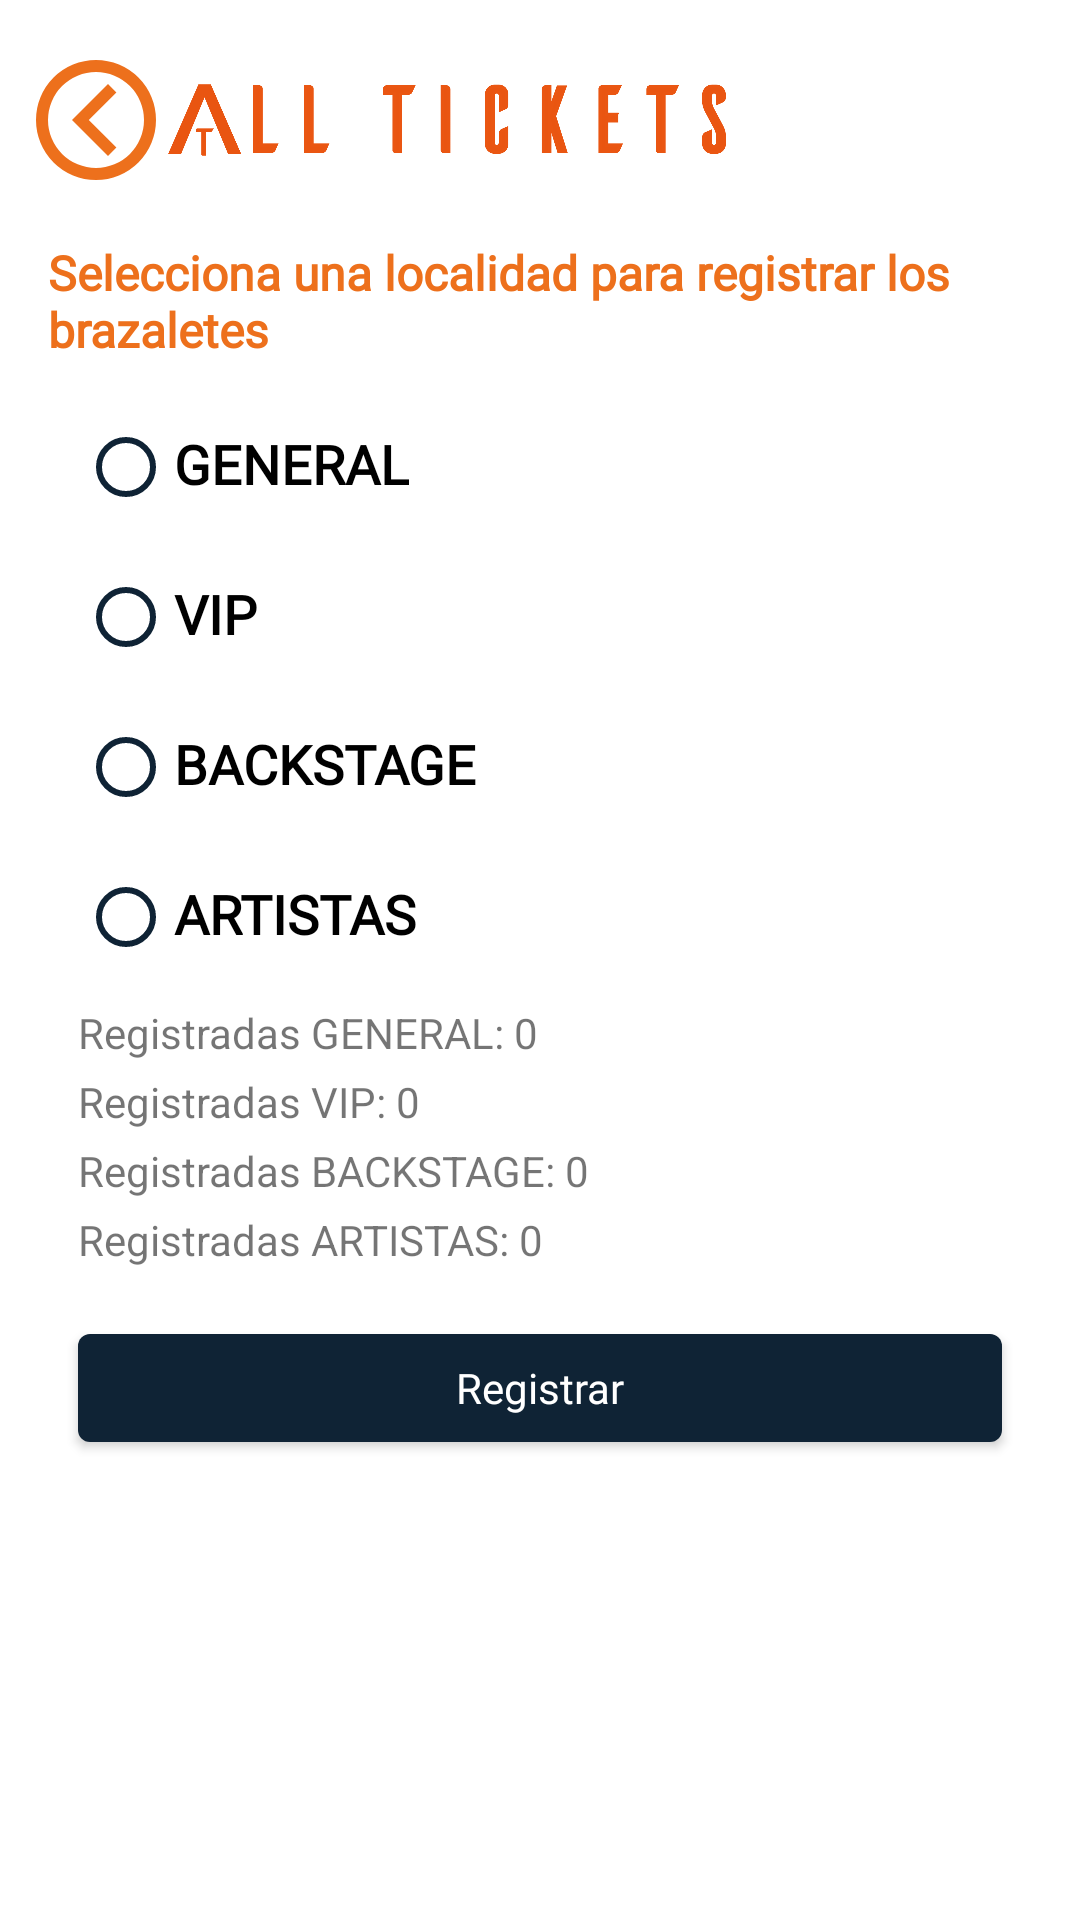

Produce the Android XML layout that renders to this screen, including the resource entries it uses.
<!-- AndroidManifest.xml: application theme Theme.RegistrosAllCashless.NoActionBar.Light -->
<!-- res/layout/activity_selector_localidad.xml -->
<?xml version="1.0" encoding="utf-8"?>
<androidx.constraintlayout.widget.ConstraintLayout xmlns:android="http://schemas.android.com/apk/res/android"
    xmlns:app="http://schemas.android.com/apk/res-auto"
    xmlns:tools="http://schemas.android.com/tools"
    android:id="@+id/main"
    android:layout_width="match_parent"
    android:layout_height="match_parent"
    tools:context=".view.SelectorLocalidadActivity">

    <ProgressBar
        android:id="@+id/progressBar"
        android:layout_width="wrap_content"
        android:layout_height="wrap_content"
        android:layout_centerInParent="true"
        android:elevation="12dp"
        android:indeterminate="true"
        android:visibility="gone"
        app:layout_constraintBottom_toBottomOf="parent"
        app:layout_constraintEnd_toEndOf="parent"
        app:layout_constraintStart_toStartOf="parent"
        app:layout_constraintTop_toTopOf="parent" />

    
    <View
        android:id="@+id/darkBackground"
        android:layout_width="match_parent"
        android:layout_height="match_parent"
        android:background="@android:color/black"
        android:alpha="0.6"
        android:elevation="8dp"
        android:visibility="gone" />

    <LinearLayout
        android:id="@+id/linearLayout"
        android:layout_width="match_parent"
        android:layout_height="wrap_content"
        android:layout_marginStart="8dp"
        android:layout_marginTop="16dp"
        android:layout_marginEnd="8dp"
        android:gravity="center_vertical"
        android:orientation="horizontal"
        app:layout_constraintEnd_toEndOf="parent"
        app:layout_constraintStart_toStartOf="parent"
        app:layout_constraintTop_toTopOf="parent"
        tools:ignore="UselessParent"
        tools:visibility="visible">

        <ImageButton
            android:id="@+id/btnBack"
            android:layout_width="48dp"
            android:layout_height="48dp"
            android:background="@color/cardview_light_background"
            android:contentDescription="@string/back"
            android:src="@drawable/back_icon" />

        <ImageView
            android:id="@+id/imgLogo"
            android:layout_width="186dp"
            android:layout_height="match_parent"
            android:layout_marginStart="0dp"
            android:adjustViewBounds="false"
            android:cropToPadding="false"
            android:scaleType="fitCenter"
            app:srcCompat="@drawable/logo2"
            tools:srcCompat="@drawable/logo2"
            tools:ignore="ContentDescription" />
    </LinearLayout>

    <androidx.constraintlayout.widget.ConstraintLayout
        android:id="@+id/container2"
        android:layout_width="match_parent"
        android:layout_height="wrap_content"
        android:layout_marginTop="16dp"
        android:paddingStart="16dp"
        android:paddingEnd="16dp"
        app:layout_constraintEnd_toEndOf="parent"
        app:layout_constraintStart_toStartOf="parent"
        app:layout_constraintTop_toBottomOf="@+id/linearLayout">


        <androidx.constraintlayout.widget.ConstraintLayout
            android:id="@+id/containerLocalidades"
            android:layout_width="match_parent"
            android:layout_height="match_parent"
            app:layout_constraintEnd_toEndOf="parent"
            app:layout_constraintHorizontal_bias="0.0"
            app:layout_constraintStart_toStartOf="parent"
            app:layout_constraintTop_toTopOf="parent">

            <TextView
                android:id="@+id/textView5"
                style="@style/LabelsTextStyle"
                android:layout_width="wrap_content"
                android:layout_height="match_parent"
                android:text="@string/seleccion_metodo_pago"
                app:layout_constraintEnd_toEndOf="parent"
                app:layout_constraintStart_toStartOf="parent"
                app:layout_constraintTop_toTopOf="parent" />

            <LinearLayout
                android:layout_width="match_parent"
                android:layout_height="wrap_content"
                android:orientation="vertical"
                android:layout_marginStart="10dp"
                android:layout_marginTop="10dp"
                app:layout_constraintEnd_toEndOf="parent"
                app:layout_constraintStart_toStartOf="parent"
                app:layout_constraintTop_toBottomOf="@+id/textView5">

                
                <RadioGroup
                    android:id="@+id/LocalidadRadioGroup"
                    android:layout_width="350dp"
                    android:layout_height="wrap_content"
                    android:orientation="vertical">

                    <RadioButton
                        android:id="@+id/RadioButton1"
                        style="@style/CustomRadioButtonStyle"
                        android:layout_width="wrap_content"
                        android:layout_height="50dp"
                        android:text="GENERAL"/>

                    <RadioButton
                        android:id="@+id/RadioButton2"
                        style="@style/CustomRadioButtonStyle"
                        android:layout_width="wrap_content"
                        android:layout_height="50dp"
                        android:text="VIP"/>

                    <RadioButton
                        android:id="@+id/RadioButton3"
                        style="@style/CustomRadioButtonStyle"
                        android:layout_width="wrap_content"
                        android:layout_height="50dp"
                        android:text="BACKSTAGE"/>

                    <RadioButton
                        android:id="@+id/RadioButton4"
                        style="@style/CustomRadioButtonStyle"
                        android:layout_width="wrap_content"
                        android:layout_height="50dp"
                        android:text="ARTISTAS"/>
                </RadioGroup>

                
                <TextView
                    android:id="@+id/tvCantGeneral"
                    style="@style/TextAppearance.AppCompat.Small"
                    android:layout_width="wrap_content"
                    android:layout_height="wrap_content"
                    android:layout_marginTop="4dp"
                    android:text="Registradas GENERAL: 0"/>

                <TextView
                    android:id="@+id/tvCantVip"
                    style="@style/TextAppearance.AppCompat.Small"
                    android:layout_width="wrap_content"
                    android:layout_height="wrap_content"
                    android:layout_marginTop="4dp"
                    android:text="Registradas VIP: 0"/>

                <TextView
                    android:id="@+id/tvCantBackstage"
                    style="@style/TextAppearance.AppCompat.Small"
                    android:layout_width="wrap_content"
                    android:layout_height="wrap_content"
                    android:layout_marginTop="4dp"
                    android:text="Registradas BACKSTAGE: 0"/>

                <TextView
                    android:id="@+id/tvCantArtistas"
                    style="@style/TextAppearance.AppCompat.Small"
                    android:layout_width="wrap_content"
                    android:layout_height="wrap_content"
                    android:layout_marginTop="4dp"
                    android:text="Registradas ARTISTAS: 0"/>
            </LinearLayout>


        </androidx.constraintlayout.widget.ConstraintLayout>

        <com.google.android.material.button.MaterialButton
            android:id="@+id/btnRegistrar"
            style="@style/RecargarButtonStyle"
            android:layout_width="match_parent"
            android:layout_height="wrap_content"
            android:layout_marginTop="16dp"
            android:padding="8dp"
            android:text="@string/registrar"
            app:backgroundTint="@color/blue"
            app:layout_constraintEnd_toEndOf="parent"
            app:layout_constraintHorizontal_bias="0.526"
            app:layout_constraintStart_toStartOf="parent"
            app:layout_constraintTop_toBottomOf="@+id/containerLocalidades" />


    </androidx.constraintlayout.widget.ConstraintLayout>

</androidx.constraintlayout.widget.ConstraintLayout>
<!-- resources referenced by this layout -->
<resources>
  <color name="blue">#0F2335</color>
  <!-- drawable back_icon (drawable) -->
  <?xml version="1.0" encoding="utf-8"?>
  <vector xmlns:android="http://schemas.android.com/apk/res/android"
      android:height="48dp"
      android:width="48dp"
      android:viewportWidth="24"
      android:viewportHeight="24">
      <path
          android:fillColor="@color/orange"
          android:pathData="M22,12A10,10 0 0,1 12,22A10,10 0 0,1 2,12A10,10 0 0,1 12,2A10,10 0 0,1 22,12M20,12A8,8 0 0,0 12,4A8,8 0 0,0 4,12A8,8 0 0,0 12,20A8,8 0 0,0 20,12M15.4,16.6L10.8,12L15.4,7.4L14,6L8,12L14,18L15.4,16.6Z" />
  </vector>
  <!-- drawable logo2: png bitmap (drawable, 16821 bytes) -->
  <string name="back">Back</string>
  <string name="registrar">Registrar</string>
  <string name="seleccion_metodo_pago">Selecciona una localidad para registrar los brazaletes</string>
  <style name="CustomRadioButtonStyle">
          <item name="fontFamily">@font/montserrat_regular</item>
          <item name="android:textSize">18sp</item>
          <item name="android:includeFontPadding">false</item>
          <item name="android:textStyle">bold</item>
          <item name="android:buttonTint">@color/blue</item>
  
      </style>
  <style name="LabelsTextStyle">
          <item name="android:fontFamily">@font/lato_regular</item>
          <item name="android:textStyle">bold</item>
          <item name="android:textSize">16sp</item>
          <item name="android:textColor">@color/orange</item>
      </style>
  <style name="RecargarButtonStyle">
          <item name="android:fontFamily">@font/montserrat_bold</item>
          <item name="android:textSize">14sp</item>
          <item name="android:textAllCaps">false</item>
          <item name="android:letterSpacing">0</item>
          <item name="android:textColor">@color/white</item>
  
          <item name="android:layout_marginBottom">5dp</item>
          
          <item name="android:layout_marginTop">10dp</item>
          <item name="android:layout_marginLeft">10dp</item>
          <item name="android:layout_marginRight">10dp</item>
      </style>
  <style name="Theme.RegistrosAllCashless.NoActionBar.Light" parent="Theme.MaterialComponents.Light.NoActionBar">
          
          <item name="colorPrimary">@color/blue</item>
          <item name="colorPrimaryVariant">@color/orange</item>
          <item name="colorOnPrimary">@color/white</item>
          
          <item name="colorSecondary">@color/dark_grey</item>
          <item name="colorSecondaryVariant">@color/light_grey</item>
          <item name="colorOnSecondary">@color/black</item>
          
          <item name="android:statusBarColor">?attr/colorPrimaryVariant</item>
          
      </style>
  <color name="orange">#ED701C</color>
  <color name="white">#FFFFFFFF</color>
  
      /*
      Paleta de colores
      */
  <color name="dark_grey">#AAAAAA</color>
  <color name="light_grey">#EAEAEA</color>
  <color name="black">#FF000000</color>
</resources>
